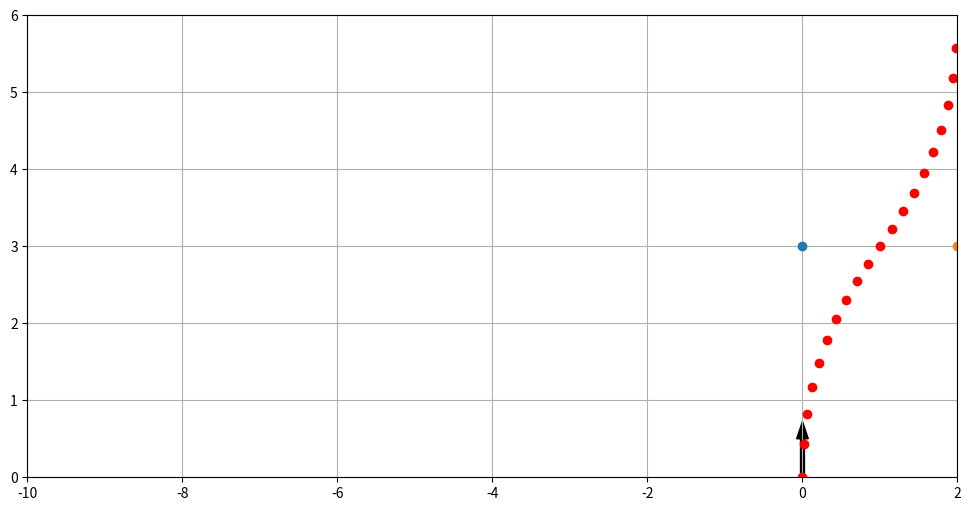

Write the Python code that produced this figure.
import math
import matplotlib.pyplot as plt
import numpy as np
import time

plt.figure(figsize=(12, 6))
plt.xlim(-10, 2)
plt.ylim(0, 6)
plt.grid()

def calc_bezier_path(x1, y1, yaw1, x2, y2, yaw2):
    a1 = math.sin(yaw1)
    b1 = -math.cos(yaw1)
    c1 = y1 * math.cos(yaw1) - x1 * math.sin(yaw1)
    a2 = math.sin(yaw2)
    b2 = -math.cos(yaw2)
    c2 = y2 * math.cos(yaw2) - x2 * math.sin(yaw2)

    l = math.sqrt((x2 - x1)**2 + (y2 - y1)**2)
    d1 = abs(a1 * x2 + b1 * y2 + c1)
    d2 = abs(a2 * x1 + b2 * y1 + c2)
    
    k1 = 0.5 * math.sqrt(l**2 - d1**2)
    k2 = 0.5 * math.sqrt(l**2 - d2**2)

    p1 = [x1, y1]
    p2 = [x1 + k1 * math.cos(yaw1), y1 + k1 * math.sin(yaw1)]
    p3 = [x2 - k2 * math.cos(yaw2), y2 - k2 * math.sin(yaw2)]
    p4 = [x2, y2]

    plt.plot(p2[0], p2[1], 'o')
    plt.plot(p3[0], p3[1], 'o')

    xs = []
    ys = []
    ts = np.arange(0, 1, 1 / 20)
    for t in ts:
        x = p1[0] * (1-t)**3 + 3 * p2[0] * (1-t)**2 * t + 3 * p3[0] * (1-t) * t**2 + p4[0] * t**3
        y = p1[1] * (1-t)**3 + 3 * p2[1] * (1-t)**2 * t + 3 * p3[1] * (1-t) * t**2 + p4[1] * t**3
        xs.append(x)
        ys.append(y)
    
    return [xs, ys]


if __name__ == '__main__': 
    t0 = time.time()

    robot_x = 0
    robot_y = 0
    robot_yaw = 90 / 180.0 * math.pi

    target_x = 2
    target_y = 6
    target_yaw = 90 / 180.0 * math.pi

    path = calc_bezier_path(robot_x, robot_y, robot_yaw, target_x, target_y, target_yaw)

    print(time.time() - t0)

    arrow_length = 0.5
    plt.arrow(robot_x,
              robot_y,
              arrow_length * math.cos(robot_yaw),
              arrow_length * math.sin(robot_yaw),
              width=0.05,
              fc="black",
              ec="black")
    plt.arrow(target_x,
              target_y,
              arrow_length * math.cos(target_yaw),
              arrow_length * math.sin(target_yaw),
              width=0.05,
              fc="black",
              ec="black")

    plt.plot(path[0], path[1], 'o', c='red')

    plt.show()
